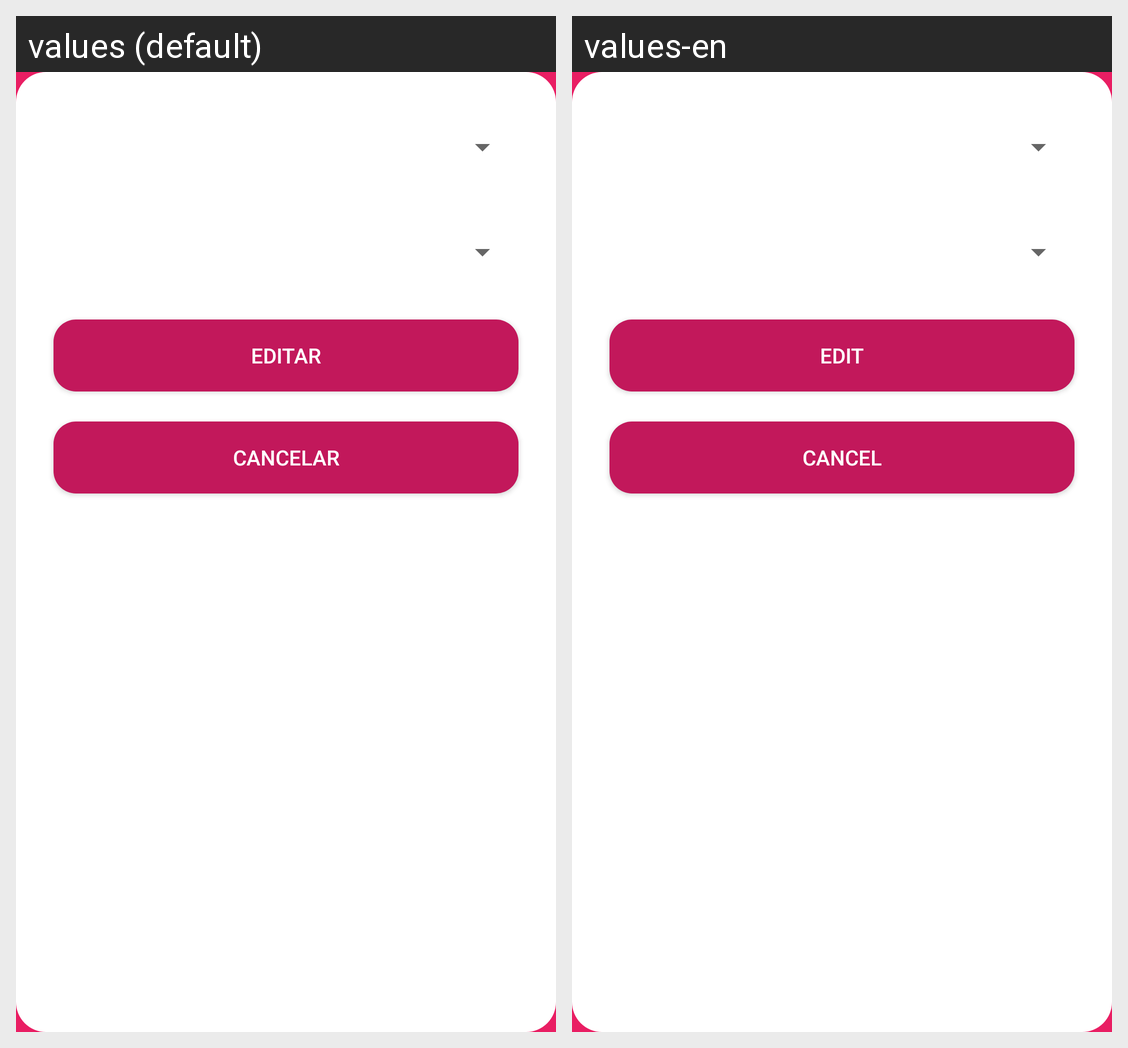

The Android screen above is rendered under two locales of the same app. Produce the string resources it draws, with the default and per-locale values.
Android screen res/layout/activity_editar_permiso.xml rendered under 2 locales, left to right: values (default), values-en. Device: Nexus 5 (rendered at 1080×1920; each locale shown at half size, 540×960, under a caption strip naming it); theme barra.
Strings drawn on this screen, with the default value and each locale's value (text and hints the layout hard-codes, and strings that could not be matched under every locale, appear in the picture but are not listed):

editar
  values: Editar
  values-en: Edit

cancelar
  values: Cancelar
  values-en: Cancel
